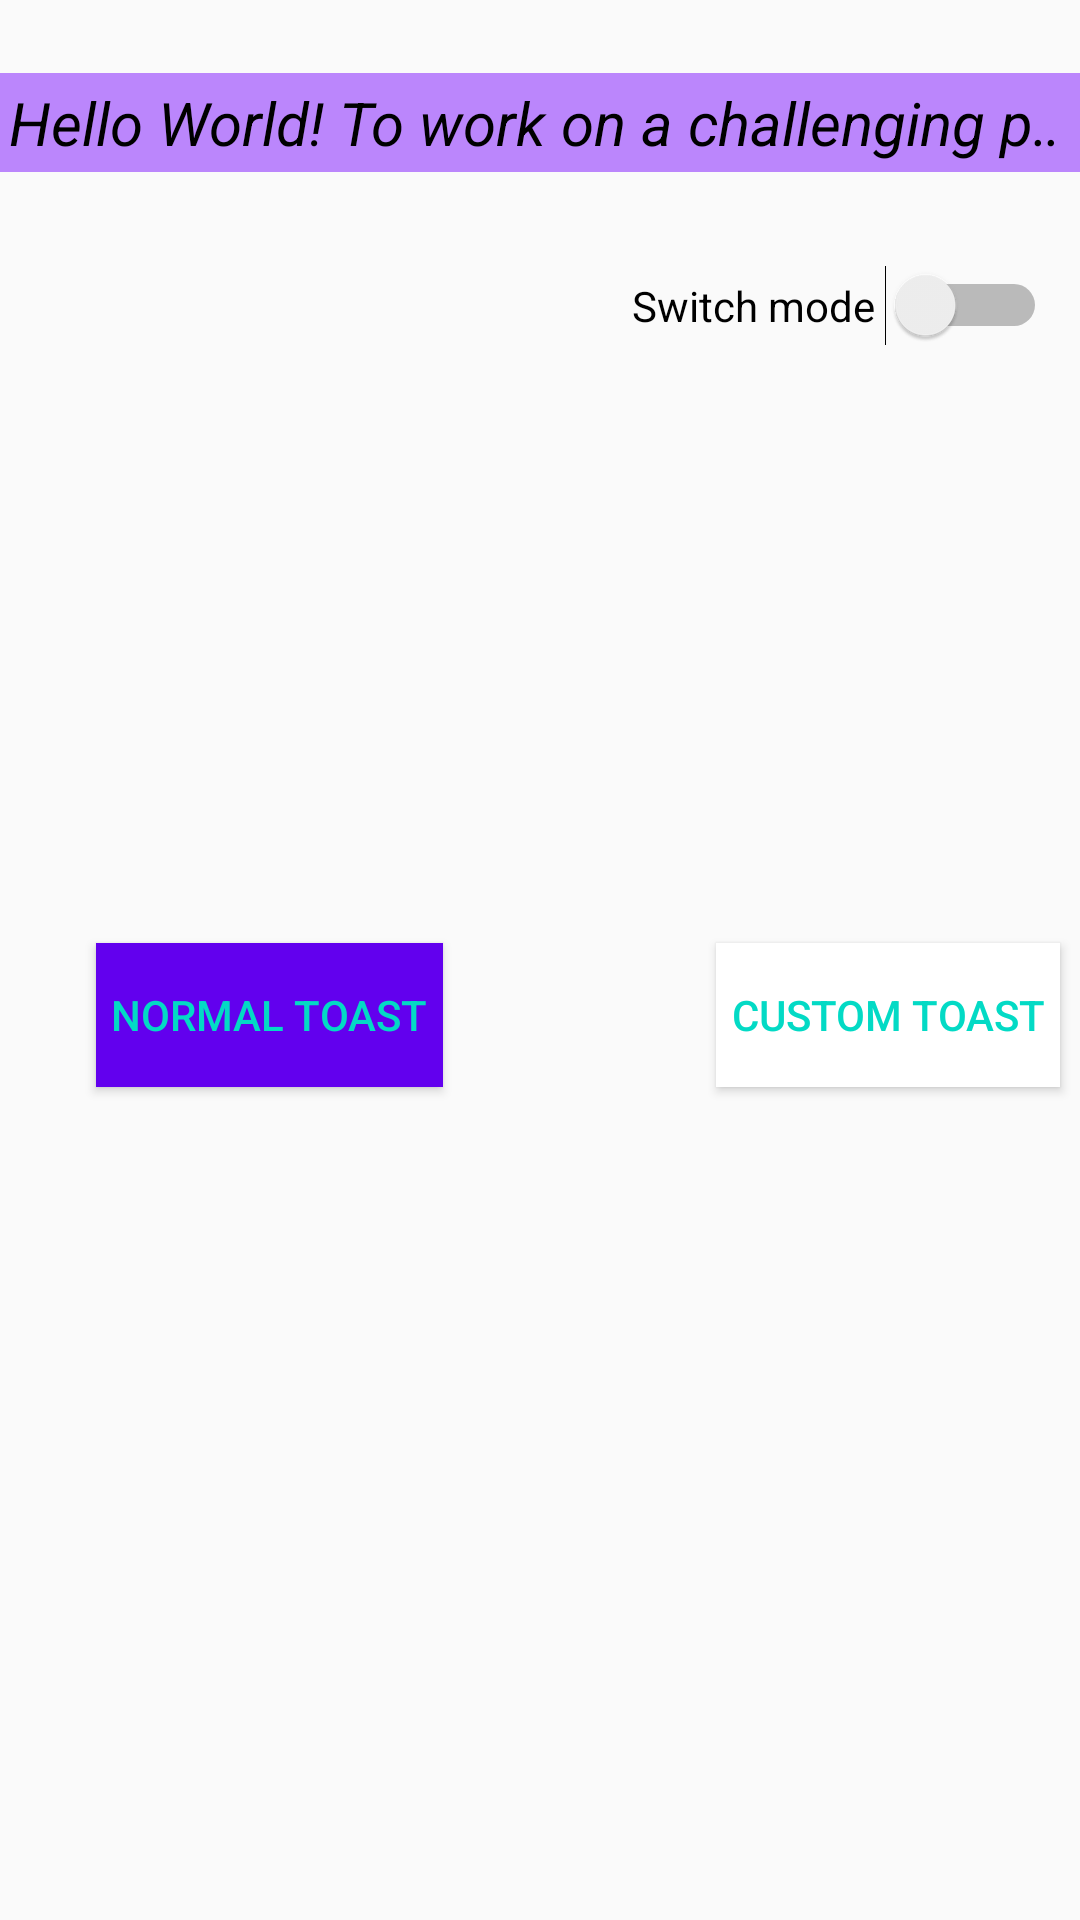

The Android layout XML behind this screen, and the referenced resources:
<!-- AndroidManifest.xml: application theme Theme.Wiro -->
<!-- res/layout/activity_main.xml -->
<?xml version="1.0" encoding="utf-8"?>
<android.support.constraint.ConstraintLayout xmlns:android="http://schemas.android.com/apk/res/android"
    xmlns:app="http://schemas.android.com/apk/res-auto"
    xmlns:tools="http://schemas.android.com/tools"
    android:layout_width="match_parent"
    android:layout_height="match_parent"
    android:orientation="vertical"
    tools:context=".MainActivity">

    <TextView
        android:id="@+id/marquee_text"
        android:layout_width="match_parent"
        android:layout_height="wrap_content"
        android:text="Hello World! To work on a challenging project which provides an opportunity to enhance my technical skills and knowledge,
this could provide me an insight into new aspects so that it would be helpful for my career. "
        android:padding="3dp"
        android:textColor="@color/black"
        android:textSize="20dp"
        android:textStyle="italic"
        android:singleLine="true"
        android:ellipsize="marquee"
        android:background="@color/purple_200"
        android:scrollHorizontally="true"
        android:marqueeRepeatLimit="marquee_forever"
        app:layout_constraintBottom_toBottomOf="parent"
        app:layout_constraintEnd_toEndOf="parent"
        app:layout_constraintHorizontal_bias="0.0"
        app:layout_constraintStart_toStartOf="parent"
        app:layout_constraintTop_toTopOf="parent"
        app:layout_constraintVertical_bias="0.04" />

    <Button
        android:id="@+id/normalToastBtn"
        android:layout_width="wrap_content"
        android:layout_height="wrap_content"
        android:layout_marginStart="32dp"
        android:layout_marginLeft="32dp"
        android:background="@color/purple_500"
        android:padding="5dp"
        android:text="Normal Toast"
        android:textColor="@color/teal_200"
        app:layout_constraintBottom_toBottomOf="parent"
        app:layout_constraintStart_toStartOf="parent"
        app:layout_constraintTop_toTopOf="parent"
        app:layout_constraintVertical_bias="0.531" />

    <Button
        android:id="@+id/customToastBtn"
        android:layout_width="wrap_content"
        android:layout_height="wrap_content"
        android:layout_marginStart="88dp"
        android:layout_marginLeft="88dp"
        android:background="@color/white"
        android:padding="5dp"
        android:text="Custom Toast"
        android:textColor="@color/teal_200"
        app:layout_constraintBottom_toBottomOf="parent"
        app:layout_constraintEnd_toEndOf="parent"
        app:layout_constraintHorizontal_bias="0.323"
        app:layout_constraintStart_toEndOf="@+id/normalToastBtn"
        app:layout_constraintTop_toTopOf="parent"
        app:layout_constraintVertical_bias="0.531" />

    <Switch
        android:id="@+id/switch1"
        android:layout_width="wrap_content"
        android:layout_height="wrap_content"
        android:text="Switch mode "
        app:layout_constraintBottom_toBottomOf="parent"
        app:layout_constraintEnd_toEndOf="parent"
        app:layout_constraintHorizontal_bias="0.95"
        app:layout_constraintStart_toStartOf="parent"
        app:layout_constraintTop_toTopOf="parent"
        app:layout_constraintVertical_bias="0.144" />


</android.support.constraint.ConstraintLayout>
<!-- resources referenced by this layout -->
<resources>
  <style name="Theme.Wiro" parent="Theme.AppCompat.Light.DarkActionBar">
          
          <item name="colorPrimary">@color/purple_500</item>
          <item name="colorPrimaryDark">@color/purple_700</item>
          <item name="colorAccent">@color/teal_200</item>
          
      </style>
  <!-- not gathered from this repository: default colours our renderer supplied (Android Studio template values) -->
  <color name="purple_200">#FFBB86FC</color>
  <color name="purple_500">#FF6200EE</color>
  <color name="purple_700">#FF3700B3</color>
  <color name="teal_200">#FF03DAC5</color>
  <color name="black">#FF000000</color>
  <color name="white">#FFFFFFFF</color>
</resources>
